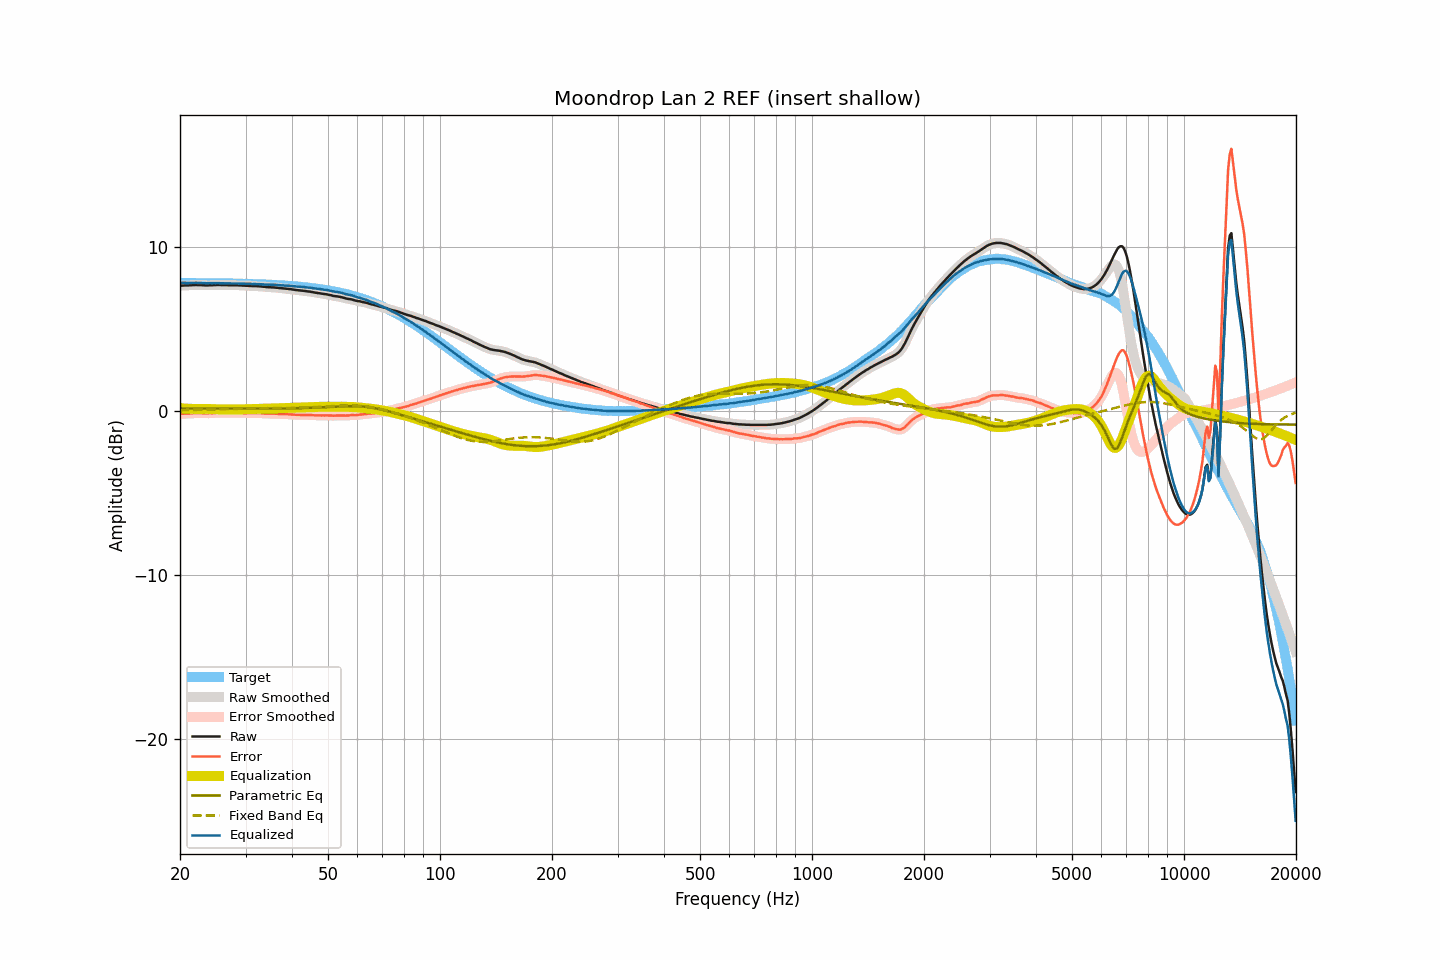

Source data for this figure (header and first rows):
frequency, raw, smoothed, error, error_smoothed, equalization, parametric_eq, fixed_band_eq, equalized_raw, equalized_smoothed, target
20.00, 7.64, 7.64, -0.17, -0.17, 0.18, 0.16, 0.06, 7.82, 7.82, 7.82
20.20, 7.65, 7.65, -0.16, -0.17, 0.17, 0.16, 0.06, 7.82, 7.82, 7.81
20.40, 7.65, 7.65, -0.16, -0.16, 0.16, 0.16, 0.06, 7.81, 7.81, 7.81
20.61, 7.66, 7.66, -0.15, -0.16, 0.15, 0.16, 0.06, 7.82, 7.81, 7.81
20.81, 7.66, 7.66, -0.15, -0.15, 0.15, 0.16, 0.06, 7.81, 7.81, 7.81
21.02, 7.66, 7.66, -0.15, -0.15, 0.14, 0.16, 0.06, 7.80, 7.81, 7.81
21.23, 7.67, 7.67, -0.14, -0.14, 0.14, 0.16, 0.07, 7.81, 7.81, 7.81
21.44, 7.67, 7.67, -0.14, -0.14, 0.14, 0.16, 0.07, 7.81, 7.81, 7.81
21.66, 7.68, 7.68, -0.13, -0.13, 0.13, 0.16, 0.07, 7.81, 7.81, 7.81
21.87, 7.68, 7.68, -0.13, -0.13, 0.13, 0.16, 0.07, 7.81, 7.81, 7.81
22.09, 7.69, 7.68, -0.12, -0.12, 0.13, 0.16, 0.07, 7.82, 7.81, 7.81
22.31, 7.68, 7.68, -0.13, -0.12, 0.13, 0.16, 0.08, 7.81, 7.81, 7.81
22.54, 7.68, 7.68, -0.13, -0.12, 0.13, 0.16, 0.08, 7.81, 7.81, 7.81
22.76, 7.68, 7.68, -0.12, -0.13, 0.13, 0.16, 0.08, 7.81, 7.81, 7.81
22.99, 7.67, 7.67, -0.13, -0.13, 0.13, 0.16, 0.08, 7.80, 7.80, 7.80
23.22, 7.67, 7.67, -0.13, -0.14, 0.13, 0.15, 0.09, 7.80, 7.80, 7.80
23.45, 7.66, 7.66, -0.14, -0.14, 0.13, 0.15, 0.09, 7.79, 7.80, 7.80
23.69, 7.66, 7.66, -0.14, -0.14, 0.13, 0.15, 0.09, 7.79, 7.80, 7.80
23.92, 7.67, 7.67, -0.13, -0.13, 0.13, 0.15, 0.09, 7.80, 7.80, 7.80
24.16, 7.67, 7.67, -0.13, -0.13, 0.13, 0.15, 0.10, 7.80, 7.80, 7.80
24.40, 7.67, 7.67, -0.13, -0.12, 0.12, 0.15, 0.10, 7.79, 7.80, 7.80
24.65, 7.68, 7.68, -0.12, -0.12, 0.12, 0.15, 0.10, 7.80, 7.80, 7.80
24.89, 7.68, 7.68, -0.11, -0.11, 0.11, 0.15, 0.11, 7.79, 7.80, 7.79
25.14, 7.69, 7.69, -0.10, -0.10, 0.11, 0.15, 0.11, 7.80, 7.80, 7.79
25.39, 7.69, 7.69, -0.10, -0.10, 0.11, 0.15, 0.11, 7.80, 7.80, 7.79
25.65, 7.69, 7.69, -0.10, -0.10, 0.10, 0.15, 0.12, 7.80, 7.79, 7.79
25.91, 7.68, 7.68, -0.11, -0.11, 0.10, 0.15, 0.12, 7.79, 7.79, 7.79
26.16, 7.68, 7.68, -0.11, -0.11, 0.10, 0.15, 0.12, 7.79, 7.79, 7.79
26.43, 7.68, 7.68, -0.11, -0.11, 0.11, 0.15, 0.12, 7.79, 7.79, 7.79
26.69, 7.68, 7.68, -0.10, -0.11, 0.11, 0.15, 0.13, 7.79, 7.78, 7.78
26.96, 7.67, 7.67, -0.11, -0.11, 0.11, 0.15, 0.13, 7.78, 7.78, 7.78
27.23, 7.67, 7.67, -0.11, -0.11, 0.11, 0.15, 0.13, 7.78, 7.78, 7.78
27.50, 7.67, 7.67, -0.11, -0.11, 0.11, 0.15, 0.14, 7.78, 7.78, 7.78
27.77, 7.67, 7.67, -0.11, -0.11, 0.11, 0.15, 0.14, 7.78, 7.78, 7.78
28.05, 7.67, 7.67, -0.10, -0.10, 0.11, 0.15, 0.14, 7.78, 7.78, 7.78
28.33, 7.67, 7.67, -0.10, -0.10, 0.11, 0.15, 0.14, 7.78, 7.78, 7.77
28.62, 7.67, 7.67, -0.10, -0.10, 0.11, 0.15, 0.15, 7.78, 7.77, 7.77
28.90, 7.66, 7.66, -0.11, -0.10, 0.11, 0.15, 0.15, 7.77, 7.77, 7.77
29.19, 7.66, 7.66, -0.11, -0.11, 0.11, 0.15, 0.15, 7.77, 7.77, 7.77
29.48, 7.65, 7.65, -0.11, -0.11, 0.11, 0.15, 0.15, 7.76, 7.76, 7.76
29.78, 7.65, 7.65, -0.11, -0.11, 0.11, 0.15, 0.16, 7.76, 7.76, 7.76
30.08, 7.64, 7.64, -0.12, -0.12, 0.12, 0.15, 0.16, 7.76, 7.76, 7.76
30.38, 7.64, 7.64, -0.12, -0.12, 0.12, 0.15, 0.16, 7.76, 7.76, 7.76
30.68, 7.63, 7.63, -0.12, -0.12, 0.12, 0.15, 0.16, 7.75, 7.75, 7.75
30.99, 7.63, 7.63, -0.12, -0.12, 0.12, 0.15, 0.17, 7.75, 7.75, 7.75
31.30, 7.62, 7.62, -0.13, -0.12, 0.12, 0.15, 0.17, 7.74, 7.75, 7.75
31.61, 7.62, 7.62, -0.12, -0.12, 0.12, 0.15, 0.17, 7.74, 7.74, 7.74
31.93, 7.62, 7.62, -0.12, -0.12, 0.12, 0.15, 0.17, 7.74, 7.74, 7.74
32.24, 7.61, 7.61, -0.13, -0.12, 0.13, 0.15, 0.17, 7.74, 7.74, 7.74
32.57, 7.61, 7.61, -0.12, -0.13, 0.13, 0.15, 0.17, 7.74, 7.74, 7.73
32.89, 7.60, 7.60, -0.13, -0.13, 0.13, 0.15, 0.17, 7.73, 7.73, 7.73
33.22, 7.59, 7.59, -0.14, -0.13, 0.14, 0.15, 0.17, 7.73, 7.73, 7.73
33.55, 7.58, 7.58, -0.14, -0.14, 0.14, 0.15, 0.18, 7.72, 7.72, 7.72
33.89, 7.57, 7.57, -0.15, -0.15, 0.15, 0.15, 0.18, 7.72, 7.72, 7.72
34.23, 7.56, 7.56, -0.15, -0.15, 0.15, 0.15, 0.18, 7.71, 7.71, 7.71
34.57, 7.55, 7.55, -0.16, -0.16, 0.15, 0.15, 0.18, 7.70, 7.71, 7.71
34.92, 7.55, 7.55, -0.15, -0.16, 0.16, 0.15, 0.18, 7.71, 7.70, 7.71
35.27, 7.54, 7.54, -0.16, -0.16, 0.16, 0.15, 0.18, 7.70, 7.70, 7.70
35.62, 7.54, 7.54, -0.15, -0.16, 0.16, 0.15, 0.18, 7.70, 7.70, 7.70
35.97, 7.53, 7.53, -0.16, -0.16, 0.16, 0.16, 0.18, 7.69, 7.69, 7.69
... 635 more rows
